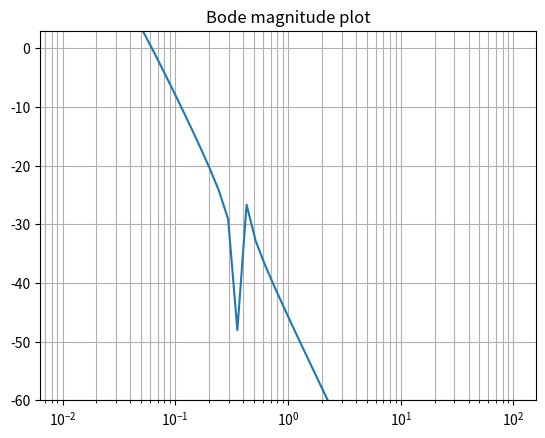
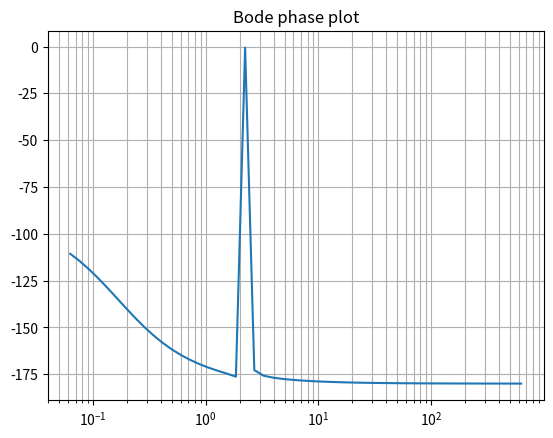

Recreate these plots in Python, in order.
#!/usr/bin/env python
from scipy import signal
import matplotlib.pyplot as plt
import numpy as np
from pylab import *

m = 1
M = 5
L = 2
g = -9.81
d = 1
b = -1

A = np.array([[0, 1, 0, 0],
              [0, -d/M, (b*m*g)/M, 0],
              [0, 0, 0, 1],
              [0, (-b*d)/(M*L), -(b*(m+M)*g)/(M*L), 0]])

B = np.array([[0],
             [1/M],
             [0],
             [b/(M*L)]])

C = np.array([1, 0, 0, 0])

D = np.array([0])

sys = signal.StateSpace(A ,B, C, D)
f = logspace(-2, 2)
w = 2 * pi * f
w, mag, phase = signal.bode(sys,w)

plt.figure()
plt.semilogx(w/(2*pi), mag)    # Bode magnitude plot
plt.title("Bode magnitude plot")
plt.grid(which='both', axis='both')
plt.ylim([-60, 3])

plt.figure()
plt.semilogx(w, phase)  # Bode phase plot
plt.title("Bode phase plot")
plt.grid(which='both', axis='both')

plt.show()
